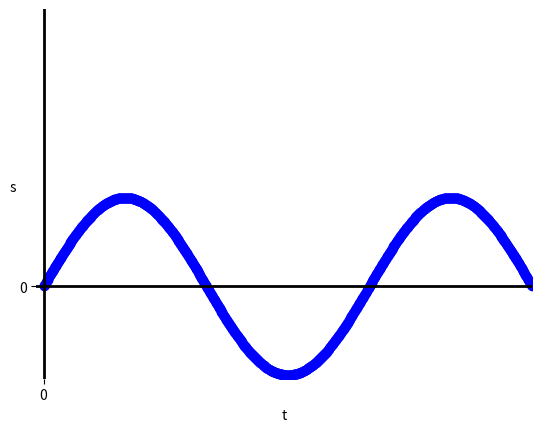

Write Python code to recreate this figure.
from pylab import *

t = arange(0.0,10.0,.01)
s = 0.48*sin(2.0*pi*t/6.666)

scatter(t,s, color='blue')

font = {'family' : 'normal',
        'weight' : 'bold',
        'size'   : 22}
matplotlib.rc('font', **font)

xlim(xmin=-0.15,xmax=10)
ylim(ymin=-0.5,ymax=1.5)
grid(True)
xlabel('t')
ylabel('s', rotation=0,)

xticks([0])
yticks([0])


setp(gca(), frame_on=False)


axhline(linewidth=2, color='black')
axvline(linewidth=2, color='black')

savefig('sine.png')

show()
